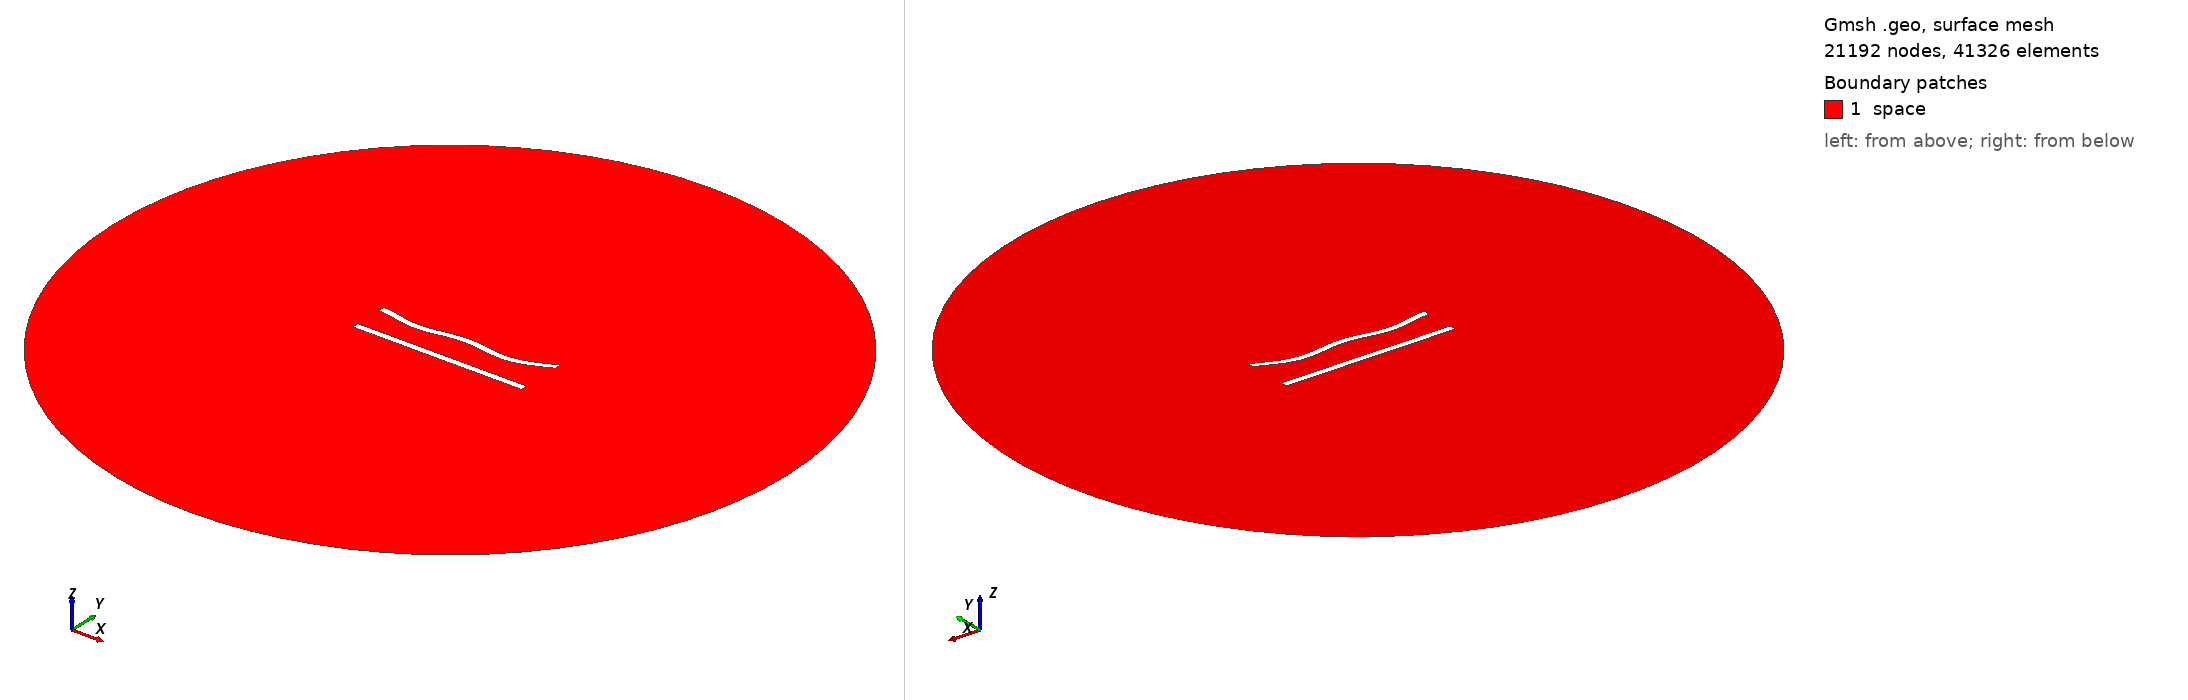

Gmsh geometry script, surface-meshed: 21192 nodes, 41326 surface elements. Boundary patches (legend numbers): 1 space. Left view from above one corner, right view from below the opposite corner. Legend entries are the model's physical surfaces. The drawing asked Gmsh for element sizes between 1% and 20% of the model's largest extent; the script's own settings can give other sizes.

=== 31.geo (drawn) ===
//---------------------------------------
// Geometry kernel
//---------------------------------------

SetFactory("OpenCASCADE");



//---------------------------------------
// Parameters of the geometry
//---------------------------------------

// Overetch of the upper plate
overetch = 0.0;

// Distance between the plates
distance = 20.0;

// Discretization over the x axis (for the deformation)
nx = 50; 

// Length of the plate
L = 100 - overetch; 

// Number of modes
n = 4; 

// 1st mode coefficient
coeff(1) = 0.0;
beta(1) = 0.596864 * 3.1415926535 / L;

// 2nd mode coefficient
coeff(2) = -1.5;
beta(2) = 1.49418 * 3.1415926535 / L;

// 3rd mode coefficient
coeff(3) = 0.0;
beta(3) = 2.50025 * 3.1415926535 / L;

// 4th mode coefficient
coeff(4) = -1.5;
beta(4) = 3.49999 * 3.1415926535 / L;



//---------------------------------------
// Upper plate (deformed rectangle)
//---------------------------------------

// Coordiantes of the upper plate
xmin = -50;
xmax = 50 - overetch;

// Height of the upper plate
yheight = 4 - 2 * overetch;

// Indexes of the points
UpperID[] = {};
LowerID[] = {};
LeftID[] = {};
RightID[] = {};

// Point index
p = 1;

// Horizontal edges
For i In {1:nx}
    x = xmin + (i-1)*(xmax - xmin)/(nx-1);

    y_bottom = distance / 2 + overetch;
    For j In {1:n}
        C = (Cosh(beta(j)*L) + Cos(beta(j)*L)) / (Sinh(beta(j)*L) + Sin(beta(j)*L));
        y_bottom  = y_bottom + coeff(j) * (Cosh(beta(j)*(x+50)) - Cos(beta(j)*(x+50)) - C * (Sinh(beta(j)*(x+50)) - Sin(beta(j)*(x+50))));
    EndFor

    y_top = y_bottom + yheight;

    Point(p) = {x, y_top, 0, 1.0};
    UpperID[i] = p;
    p = p + 1;

    Point(p) = {x, y_bottom, 0, 1.0};
    LowerID[i] = p;
    p = p + 1;
EndFor

// Create point lists
UpperPts[] = {}; LowerPts[] = {};
For i In {1:nx}
  UpperPts[] += {UpperID[i]};
  LowerPts[] += {LowerID[i]};
EndFor

// Build splines
Spline(1) = {UpperPts[]};
Spline(2) = {LowerPts[]};
Line(3) = {LowerPts[nx-1], UpperPts[nx-1]};
Line(4) = {LowerPts[0], UpperPts[0]};

// Build the plane surface
Curve Loop(1) = {2, 3, -1, -4};
Plane Surface(1) = {1};



//---------------------------------------
// Lower plate (rectangle)
//---------------------------------------

// Vertices
Point(1001) = {-50, -distance/2, 0, 1.0};
Point(1002) = { 50, -distance/2, 0, 1.0};
Point(1003) = { 50,  -distance/2 + 4, 0, 1.0};
Point(1004) = {-50,  -distance/2 + 4, 0, 1.0};

// Edges
Line(5) = {1001, 1002};
Line(6) = {1002, 1003};
Line(7) = {1003, 1004};
Line(8) = {1004, 1001};

// Plane surface
Line Loop(2) = {5, 6, 7, 8};
Plane Surface(2) = {2}; 



//---------------------------------------
// Outer (fictious) boundary
//---------------------------------------

// Points
Point(1005) = {0, 0, 0};       // Center
Point(1006) = {200, 0, 0};     // Start point
Point(1007) = {0, 200, 0};     // 90 degrees
Point(1008) = {-200, 0, 0};    // 180 degrees
Point(1009) = {0, -200, 0};    // 270 degrees

// Circle arcs (each needs start, center, end)
Circle(9) = {1006, 1005, 1007};
Circle(10) = {1007, 1005, 1008};
Circle(11) = {1008, 1005, 1009};
Circle(12) = {1009, 1005, 1006};

// Plane surface for the entire domain
Curve Loop(3) = {9, 10, 11, 12};
Surface(3) = {3};

// Subtract the plates from the whole domain to obtain the actual domain where we want to solve the equations
BooleanDifference{ Surface{3}; Delete; }{ Surface{1}; Surface{2}; Delete; }




//---------------------------------------
// Transfinite Lines/Curves
//---------------------------------------

// Set the number of points on the boundaries
r = 6;
d = 0.15;

// Plates
Transfinite Curve {1} = 50*r/4 Using Progression 1;
Transfinite Line {2} = 50*r Using Progression 1;
Transfinite Curve {3, 4} = 2*r Using Progression 1+d;
Transfinite Line {5} = 50*r/4 Using Progression 1;
Transfinite Line {7} = 50*r Using Progression 1;
Transfinite Line {6} = 2*r Using Progression 1-d;
Transfinite Line {8} = 2*r Using Progression 1+d;

// Outer boundary
Transfinite Line {9, 10, 11, 12} = 20 Using Progression 1;



//---------------------------------------
// Physical groups
//---------------------------------------                

// Physical curves (boundaries)
Physical Line("force_segment", 10) = {2};
Physical Line("upper_plate", 11) = {1, 3, 4};
Physical Line("lower_plate", 12) = {5, 6, 7, 8};
Physical Line("boundary", 20) = {9, 10, 11, 12};

// Physical Surfaces
Physical Surface("space", 30) = {3};



//---------------------------------------
// 6. Generate the Mesh
//---------------------------------------

// 2D mesh generation
Mesh 2;
